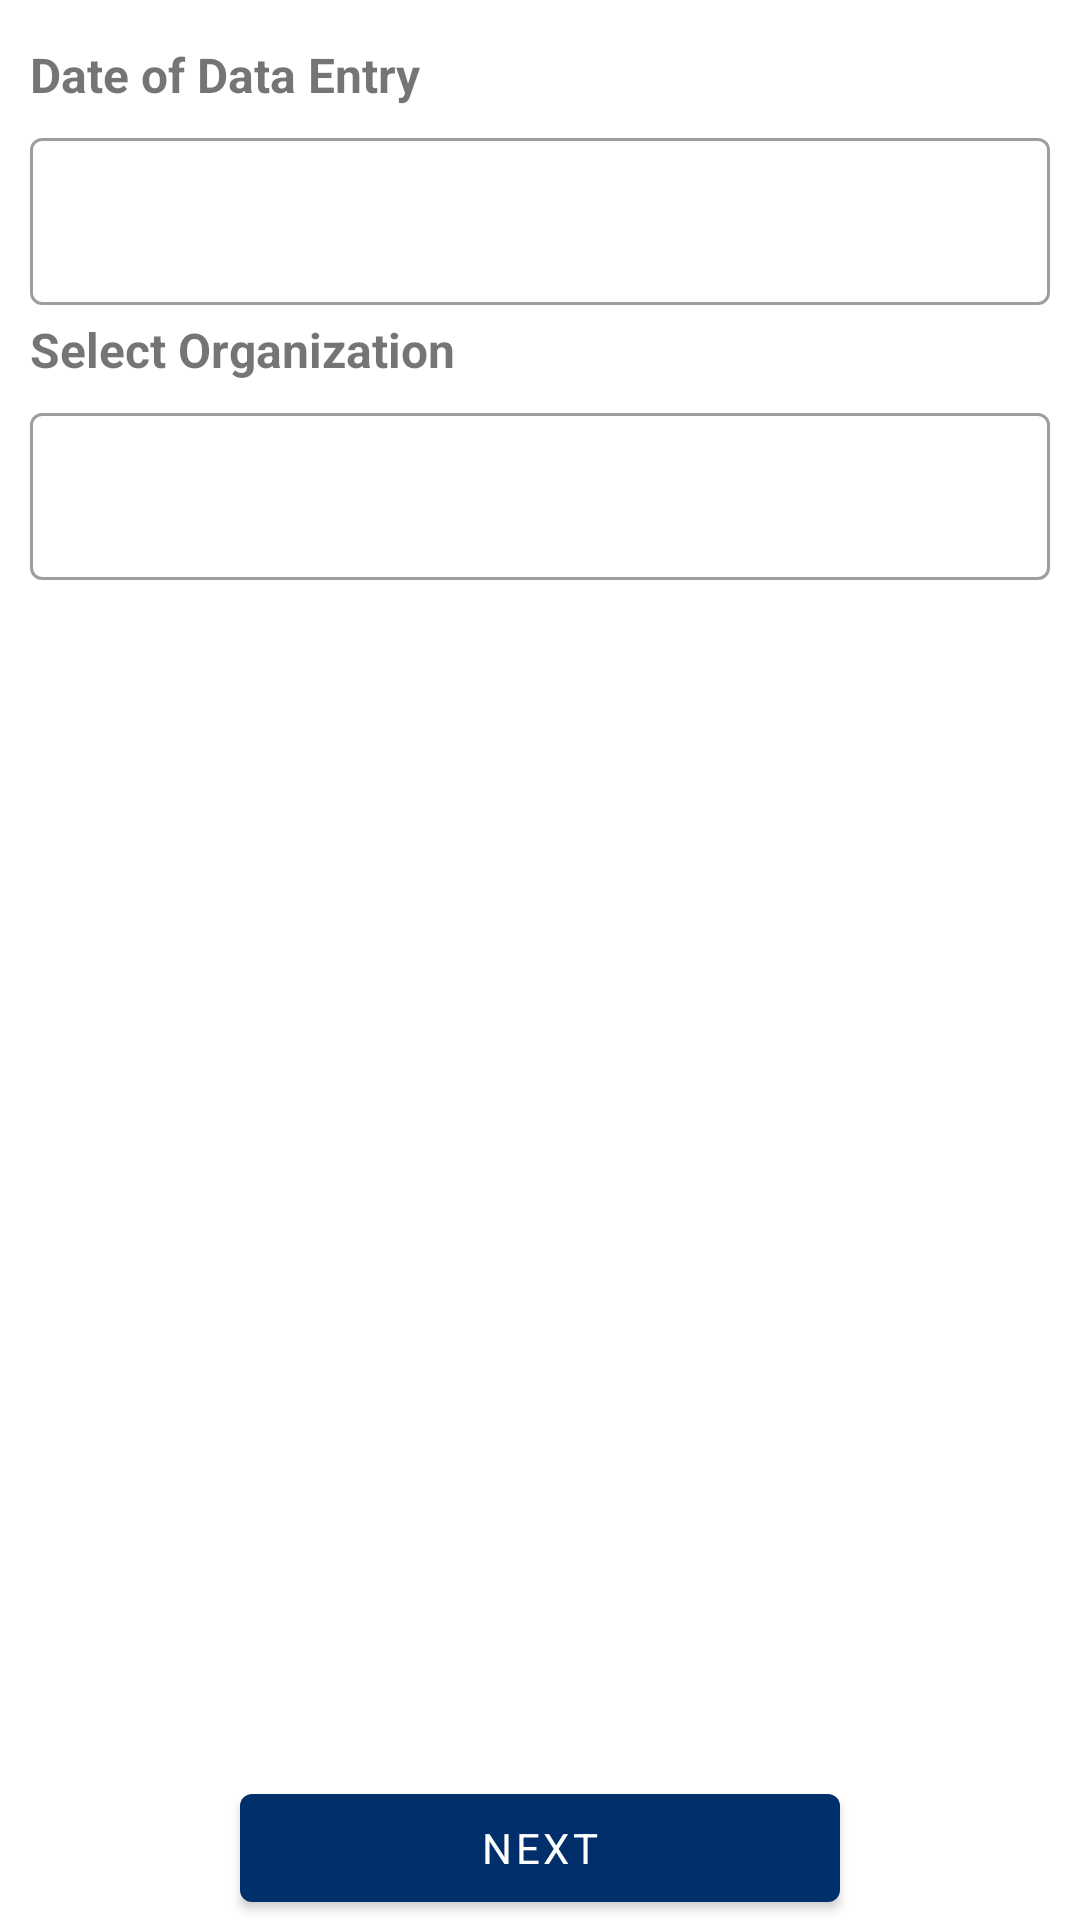

Write the Android layout XML for this screen, with the resource values it uses.
<!-- AndroidManifest.xml: application theme AppTheme -->
<!-- res/layout/fragment_programs.xml -->
<?xml version="1.0" encoding="utf-8"?>
<RelativeLayout xmlns:android="http://schemas.android.com/apk/res/android"
    xmlns:tools="http://schemas.android.com/tools"
    android:layout_width="match_parent"
    android:layout_height="match_parent"
    xmlns:app="http://schemas.android.com/apk/res-auto"
    tools:context="com.nacare.capture.ui.v2.ProgramsFragment">

    <LinearLayout
        android:id="@+id/title_text_view"
        android:layout_width="match_parent"
        android:layout_height="wrap_content"
        android:orientation="vertical"
        android:padding="10dp">

        <TextView
            android:layout_width="wrap_content"
            android:layout_height="wrap_content"
            android:layout_marginTop="4dp"
            android:text="@string/date_of_data"
            android:textSize="16sp"
            android:textStyle="bold" />

        <com.google.android.material.textfield.TextInputLayout
            style="@style/Widget.MaterialComponents.TextInputLayout.OutlinedBox"
            android:layout_width="match_parent"
            android:id="@+id/date_holder"
            android:layout_height="wrap_content"
            android:layout_marginTop="5dp"
            app:boxBackgroundMode="outline">

            <com.google.android.material.textfield.TextInputEditText
                android:id="@+id/edt_date"
                android:layout_width="match_parent"
                android:layout_height="wrap_content"
                android:inputType="none" />
        </com.google.android.material.textfield.TextInputLayout>

        <TextView
            android:layout_width="wrap_content"
            android:layout_height="wrap_content"
            android:layout_marginTop="4dp"
            android:text="@string/select_organization"
            android:textSize="16sp"
            android:textStyle="bold" />

        <com.google.android.material.textfield.TextInputLayout
            android:id="@+id/org_holder"
            style="@style/Widget.MaterialComponents.TextInputLayout.OutlinedBox"
            android:layout_width="match_parent"
            android:layout_height="wrap_content"
            android:layout_marginTop="5dp"
            app:boxBackgroundMode="outline">

            <com.google.android.material.textfield.TextInputEditText
                android:id="@+id/edt_org"
                android:layout_width="match_parent"
                android:layout_height="wrap_content"
                android:inputType="none" />
        </com.google.android.material.textfield.TextInputLayout>
    </LinearLayout>

    <com.google.android.material.button.MaterialButton
        android:id="@+id/btn_next"
        android:layout_width="wrap_content"
        android:layout_height="wrap_content"
        android:layout_alignParentBottom="true"
        android:layout_centerHorizontal="true"
        android:gravity="center"
        android:minWidth="@dimen/_100dp"
        android:text="Next" />


</RelativeLayout>
<!-- resources referenced by this layout -->
<resources>
  <dimen name="_100dp">200dp</dimen>
  <string name="date_of_data">Date of Data Entry</string>
  <string name="select_organization">Select Organization</string>
  <style name="AppTheme" parent="Theme.MaterialComponents.Light.NoActionBar">
          
          <item name="colorPrimary">@color/colorPrimary</item>
          <item name="colorPrimaryDark">@color/colorPrimaryDark</item>
          <item name="colorAccent">@color/colorAccent</item>
          <item name="fontFamily">@font/black</item>
      </style>
  <color name="colorPrimary">@color/purple_700</color>
  <color name="colorPrimaryDark">@color/purple_700</color>
  <color name="colorAccent">@color/purple_700</color>
  <color name="purple_700">#002F6C</color>
</resources>
